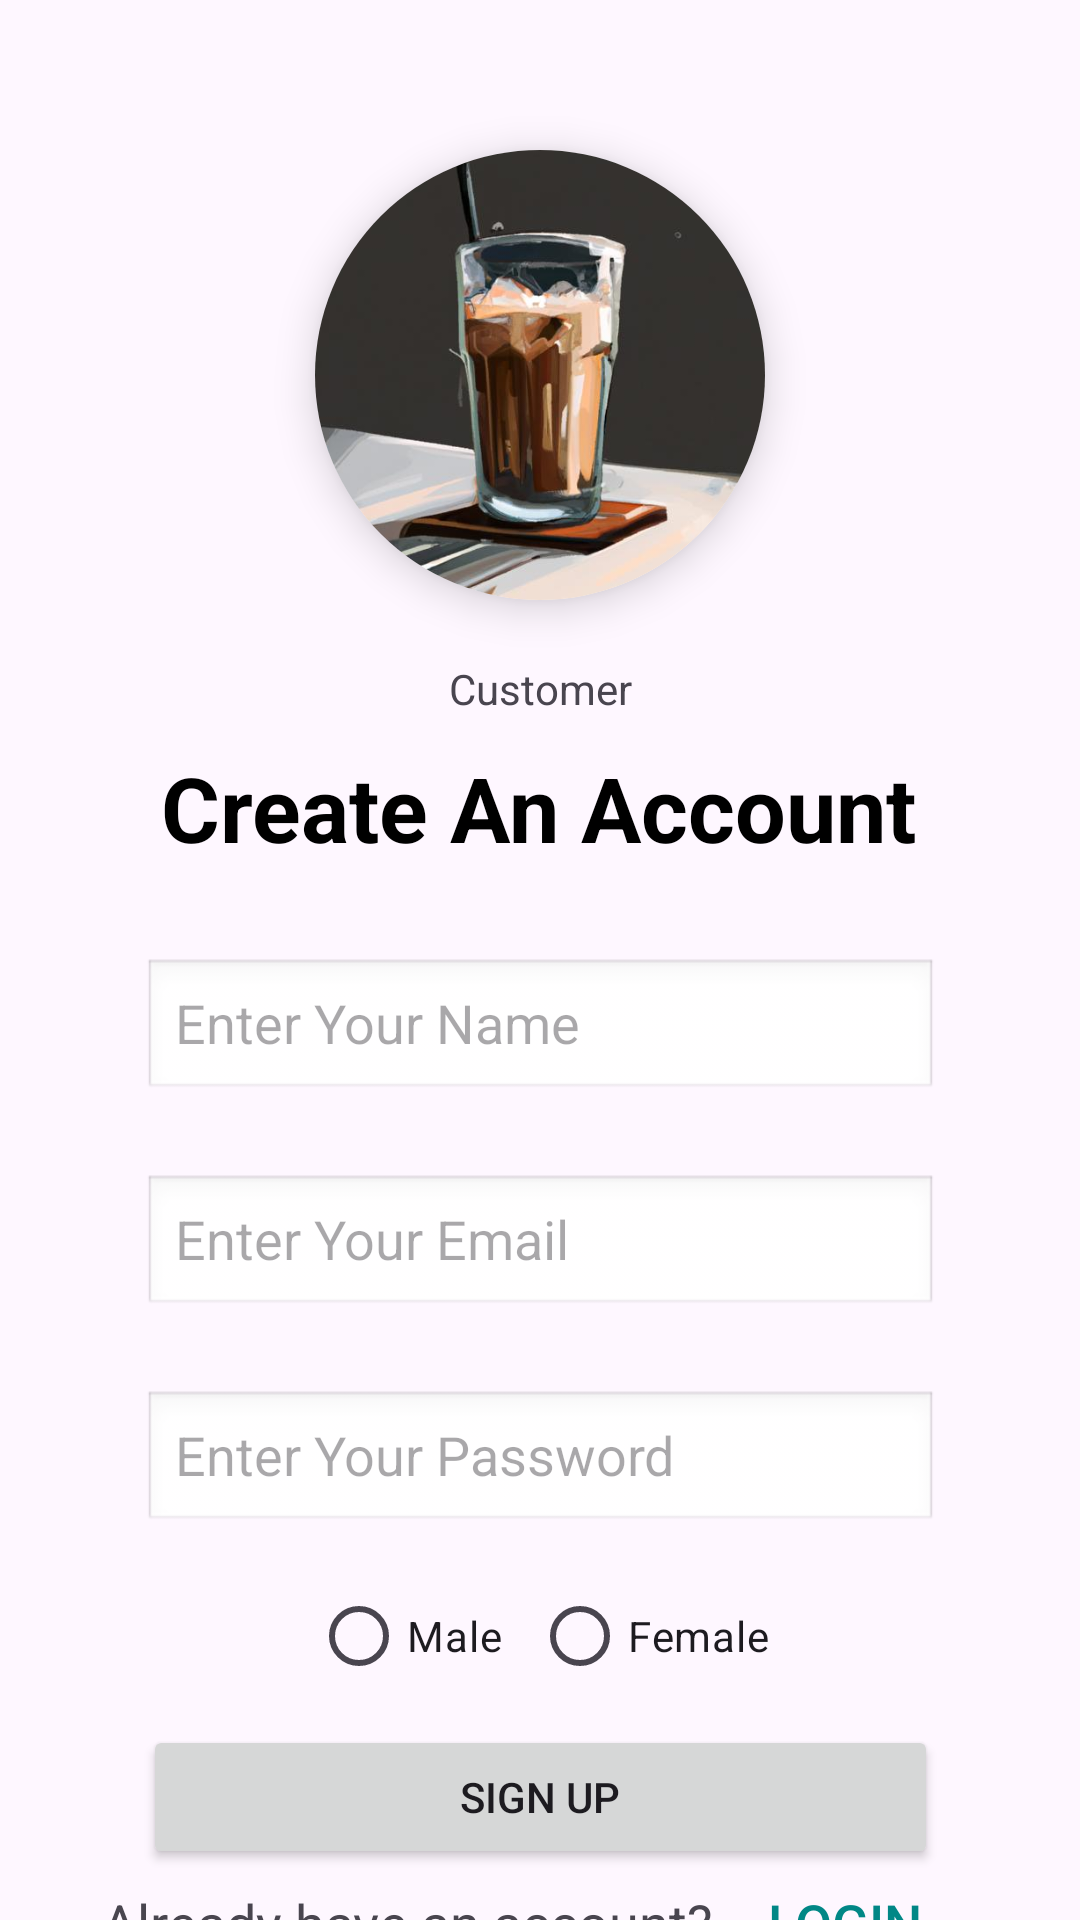

Write the Android layout XML for this screen, with the resource values it uses.
<!-- AndroidManifest.xml: application theme Theme.Freshly -->
<!-- res/layout/activity_customer_signup.xml -->
<?xml version="1.0" encoding="utf-8"?>
<androidx.constraintlayout.widget.ConstraintLayout xmlns:android="http://schemas.android.com/apk/res/android"
    xmlns:app="http://schemas.android.com/apk/res-auto"
    xmlns:tools="http://schemas.android.com/tools"
    android:layout_width="match_parent"
    android:layout_height="match_parent"
    tools:context=".CustomerSignup">

    <androidx.cardview.widget.CardView
        android:id="@+id/circularCardView2"
        android:layout_width="150dp"
        android:layout_height="150dp"
        android:layout_marginTop="50dp"
        app:cardCornerRadius="75dp"
        app:cardElevation="8dp"
        app:layout_constraintEnd_toEndOf="parent"
        app:layout_constraintHorizontal_bias="0.5"
        app:layout_constraintStart_toStartOf="parent"
        app:layout_constraintTop_toTopOf="parent">

        <ImageView
            android:layout_width="match_parent"
            android:layout_height="match_parent"
            android:scaleType="centerCrop"
            android:src="@drawable/cold_coffee" />
    </androidx.cardview.widget.CardView>

    <TextView
        android:id="@+id/bla"
        android:layout_width="match_parent"
        android:layout_height="wrap_content"
        app:layout_constraintStart_toStartOf="parent"
        app:layout_constraintEnd_toEndOf="parent"
        app:layout_constraintTop_toBottomOf="@id/circularCardView2"
        android:layout_marginTop="20dp"
        android:text="Customer"
        android:gravity="center"
        />

    <TextView
        android:id="@+id/textView2"
        android:layout_width="wrap_content"
        android:layout_height="wrap_content"
        android:layout_marginTop="10dp"
        android:text="Create An Account"
        android:textColor="@color/black"
        android:textSize="30dp"
        android:textStyle="bold"
        app:layout_constraintEnd_toEndOf="parent"
        app:layout_constraintHorizontal_bias="0.496"
        app:layout_constraintStart_toStartOf="parent"
        app:layout_constraintTop_toBottomOf="@id/bla" />

    <EditText
        android:id="@+id/name"
        android:layout_width="265dp"
        android:layout_height="48dp"
        android:layout_marginTop="30dp"
        android:ems="10"
        android:background="@android:drawable/edit_text"
        android:hint="Enter Your Name"
        android:inputType="text"
        app:layout_constraintEnd_toEndOf="parent"
        app:layout_constraintHorizontal_bias="0.5"
        app:layout_constraintStart_toStartOf="parent"
        app:layout_constraintTop_toBottomOf="@+id/textView2" />

    <EditText
        android:id="@+id/cemail"
        android:layout_width="265dp"
        android:layout_height="48dp"
        android:layout_marginTop="24dp"
        android:ems="10"
        android:background="@android:drawable/edit_text"
        android:hint="Enter Your Email"
        android:inputType="textEmailAddress"
        app:layout_constraintEnd_toEndOf="parent"
        app:layout_constraintHorizontal_bias="0.5"
        app:layout_constraintStart_toStartOf="parent"
        app:layout_constraintTop_toBottomOf="@+id/name" />


    <EditText
        android:id="@+id/cpassword"
        android:layout_width="265dp"
        android:layout_height="48dp"
        android:layout_marginTop="24dp"
        android:ems="10"
        android:background="@android:drawable/edit_text"
        android:hint="Enter Your Password"
        android:inputType="textPassword"
        app:layout_constraintEnd_toEndOf="parent"
        app:layout_constraintHorizontal_bias="0.5"
        app:layout_constraintStart_toStartOf="parent"
        app:layout_constraintTop_toBottomOf="@+id/cemail" />

    <RadioGroup
        android:id="@+id/gender"
        android:layout_width="wrap_content"
        android:layout_height="wrap_content"
        android:orientation="horizontal"
        android:layout_marginTop="10dp"
        app:layout_constraintStart_toStartOf="parent"
        app:layout_constraintEnd_toEndOf="parent"
        app:layout_constraintTop_toBottomOf="@+id/cpassword">

        <RadioButton
            android:id="@+id/radio_male"
            android:layout_width="wrap_content"
            android:layout_height="wrap_content"
            android:text="Male"
            android:layout_marginEnd="10dp"
            />

        <RadioButton
            android:id="@+id/radio_female"
            android:layout_width="wrap_content"
            android:layout_height="wrap_content"
            android:text="Female"/>

    </RadioGroup>

    <Button
        android:id="@+id/signupbtn"
        android:layout_width="265dp"
        android:layout_height="48dp"
        android:layout_marginHorizontal="40dp"
        android:text="Sign Up"
        app:layout_constraintBottom_toBottomOf="parent"
        app:layout_constraintEnd_toEndOf="parent"
        app:layout_constraintStart_toStartOf="parent"
        app:layout_constraintTop_toBottomOf="@+id/gender"
        app:layout_constraintVertical_bias="0.247" />

    <LinearLayout
        android:id="@+id/linearLayout"
        android:layout_width="match_parent"
        android:layout_height="wrap_content"
        android:layout_marginTop="5dp"
        android:gravity="center_horizontal"
        android:orientation="horizontal"
        app:layout_constraintBottom_toBottomOf="parent"
        app:layout_constraintEnd_toEndOf="parent"
        app:layout_constraintHorizontal_bias="0.0"
        app:layout_constraintStart_toStartOf="parent"
        app:layout_constraintTop_toBottomOf="@id/signupbtn"
        app:layout_constraintVertical_bias="0.314">

        <TextView
            android:id="@+id/already"
            android:layout_width="wrap_content"
            android:layout_height="wrap_content"
            android:text="Already have an account?"
            android:textSize="18dp" />

        <Button
            android:id="@+id/customerLogin"
            android:layout_width="wrap_content"
            android:layout_height="wrap_content"
            android:text="Login"
            android:textColor="@color/teal_700"
            android:background="@android:color/transparent"
            android:textSize="18dp" />
    </LinearLayout>




</androidx.constraintlayout.widget.ConstraintLayout>
<!-- resources referenced by this layout -->
<resources>
  <color name="black">#FF000000</color>
  <color name="teal_700">#FF018786</color>
  <!-- drawable cold_coffee: jpg bitmap (drawable, 22580 bytes) -->
  <style name="Theme.Freshly" parent="Base.Theme.Freshly" />
  <style name="Base.Theme.Freshly" parent="Theme.Material3.DayNight.NoActionBar">
          
          
      </style>
</resources>
